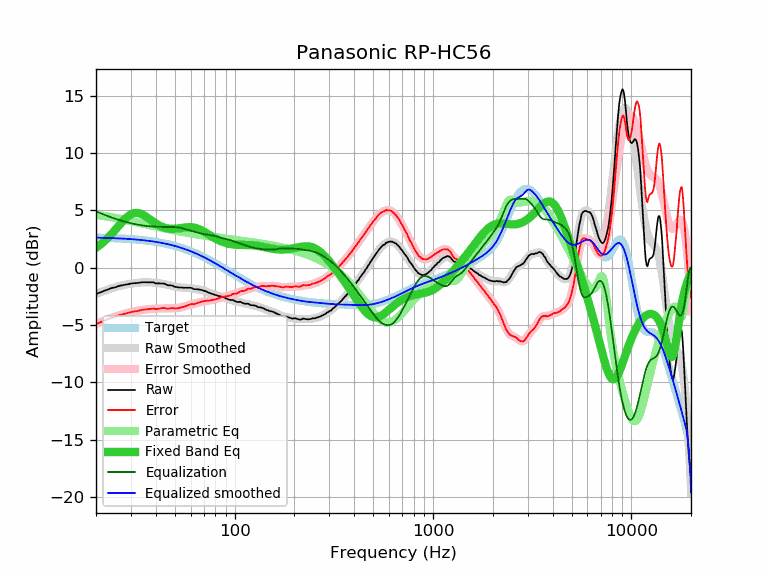

Source data for this figure (header and first rows):
frequency, raw, error, smoothed, error_smoothed, equalization, parametric_eq, equalized_raw, equalized_smoothed, target
20, -2.29, -4.91, -2.29, -4.91, 4.91, 1.73, 2.62, 2.62, 2.62
21, -2.15, -4.76, -2.15, -4.76, 4.76, 2.00, 2.61, 2.61, 2.61
22, -2.02, -4.63, -2.02, -4.62, 4.62, 2.30, 2.60, 2.60, 2.60
23, -1.89, -4.48, -1.90, -4.49, 4.49, 2.61, 2.60, 2.59, 2.59
24, -1.77, -4.35, -1.79, -4.37, 4.37, 2.95, 2.60, 2.58, 2.58
25, -1.71, -4.28, -1.70, -4.27, 4.27, 3.29, 2.55, 2.57, 2.57
26, -1.60, -4.16, -1.62, -4.17, 4.17, 3.63, 2.57, 2.55, 2.55
27, -1.54, -4.08, -1.54, -4.09, 4.09, 3.96, 2.54, 2.54, 2.54
28, -1.48, -4.01, -1.48, -4.01, 4.01, 4.24, 2.53, 2.52, 2.52
29, -1.44, -3.95, -1.43, -3.94, 3.94, 4.48, 2.50, 2.51, 2.51
30, -1.38, -3.87, -1.39, -3.88, 3.88, 4.65, 2.50, 2.49, 2.49
31, -1.35, -3.82, -1.35, -3.82, 3.82, 4.75, 2.47, 2.47, 2.47
32, -1.34, -3.80, -1.32, -3.78, 3.78, 4.78, 2.43, 2.45, 2.45
33, -1.31, -3.74, -1.30, -3.73, 3.73, 4.75, 2.42, 2.43, 2.43
34, -1.27, -3.68, -1.28, -3.69, 3.69, 4.66, 2.42, 2.41, 2.41
35, -1.26, -3.65, -1.28, -3.66, 3.66, 4.55, 2.40, 2.39, 2.39
36, -1.27, -3.63, -1.27, -3.63, 3.63, 4.41, 2.36, 2.36, 2.36
37, -1.27, -3.61, -1.28, -3.61, 3.61, 4.27, 2.34, 2.34, 2.34
38, -1.27, -3.58, -1.29, -3.60, 3.60, 4.12, 2.32, 2.31, 2.31
39, -1.27, -3.55, -1.30, -3.58, 3.58, 3.99, 2.31, 2.28, 2.28
40, -1.37, -3.62, -1.32, -3.57, 3.57, 3.86, 2.20, 2.25, 2.25
41, -1.37, -3.59, -1.34, -3.56, 3.56, 3.75, 2.19, 2.22, 2.22
42, -1.37, -3.56, -1.37, -3.56, 3.56, 3.65, 2.19, 2.19, 2.19
43, -1.38, -3.54, -1.40, -3.55, 3.55, 3.57, 2.17, 2.16, 2.16
44, -1.38, -3.51, -1.43, -3.55, 3.55, 3.51, 2.17, 2.12, 2.12
45, -1.45, -3.54, -1.46, -3.55, 3.55, 3.46, 2.10, 2.09, 2.09
46, -1.53, -3.58, -1.50, -3.55, 3.55, 3.42, 2.02, 2.05, 2.05
47, -1.53, -3.55, -1.54, -3.55, 3.55, 3.40, 2.02, 2.01, 2.01
48, -1.55, -3.53, -1.57, -3.55, 3.55, 3.39, 2.00, 1.97, 1.97
49, -1.59, -3.53, -1.61, -3.55, 3.55, 3.38, 1.95, 1.93, 1.93
50, -1.67, -3.57, -1.65, -3.54, 3.54, 3.39, 1.87, 1.89, 1.89
51, -1.68, -3.54, -1.68, -3.53, 3.53, 3.40, 1.84, 1.85, 1.85
52, -1.72, -3.53, -1.70, -3.51, 3.51, 3.42, 1.79, 1.81, 1.81
53, -1.72, -3.49, -1.72, -3.48, 3.48, 3.44, 1.76, 1.77, 1.77
54, -1.72, -3.44, -1.73, -3.45, 3.45, 3.46, 1.73, 1.72, 1.72
55, -1.75, -3.43, -1.74, -3.42, 3.42, 3.49, 1.66, 1.68, 1.68
56, -1.75, -3.38, -1.75, -3.38, 3.38, 3.50, 1.62, 1.63, 1.63
57, -1.75, -3.34, -1.75, -3.34, 3.34, 3.52, 1.58, 1.58, 1.58
58, -1.75, -3.29, -1.76, -3.30, 3.30, 3.53, 1.54, 1.53, 1.53
59, -1.75, -3.24, -1.77, -3.26, 3.26, 3.54, 1.50, 1.49, 1.49
60, -1.75, -3.19, -1.79, -3.22, 3.22, 3.53, 1.47, 1.44, 1.44
61, -1.77, -3.16, -1.80, -3.19, 3.19, 3.52, 1.42, 1.39, 1.39
62, -1.86, -3.20, -1.82, -3.16, 3.16, 3.51, 1.30, 1.34, 1.34
63, -1.87, -3.16, -1.84, -3.13, 3.13, 3.48, 1.25, 1.28, 1.28
64, -1.87, -3.11, -1.86, -3.10, 3.10, 3.45, 1.22, 1.23, 1.23
65, -1.88, -3.06, -1.88, -3.07, 3.07, 3.41, 1.18, 1.18, 1.18
66, -1.90, -3.03, -1.91, -3.03, 3.03, 3.37, 1.13, 1.13, 1.13
67, -1.92, -3.00, -1.93, -3.00, 3.00, 3.31, 1.08, 1.08, 1.08
68, -1.94, -2.97, -1.95, -2.97, 2.97, 3.26, 1.03, 1.02, 1.02
69, -1.97, -2.94, -1.98, -2.95, 2.95, 3.20, 0.98, 0.97, 0.97
70, -2.00, -2.92, -2.01, -2.93, 2.93, 3.14, 0.92, 0.92, 0.92
71, -2.04, -2.90, -2.05, -2.91, 2.91, 3.08, 0.86, 0.86, 0.86
72, -2.07, -2.88, -2.08, -2.89, 2.89, 3.01, 0.82, 0.81, 0.81
73, -2.13, -2.89, -2.12, -2.88, 2.88, 2.95, 0.74, 0.75, 0.75
74, -2.17, -2.87, -2.16, -2.86, 2.86, 2.89, 0.69, 0.70, 0.70
75, -2.21, -2.86, -2.21, -2.85, 2.85, 2.82, 0.64, 0.64, 0.64
76, -2.24, -2.83, -2.24, -2.83, 2.83, 2.76, 0.59, 0.59, 0.59
77, -2.28, -2.82, -2.28, -2.82, 2.82, 2.70, 0.53, 0.54, 0.54
78, -2.31, -2.79, -2.32, -2.80, 2.80, 2.65, 0.49, 0.48, 0.48
79, -2.35, -2.78, -2.35, -2.78, 2.78, 2.59, 0.42, 0.43, 0.43
... 553 more rows
